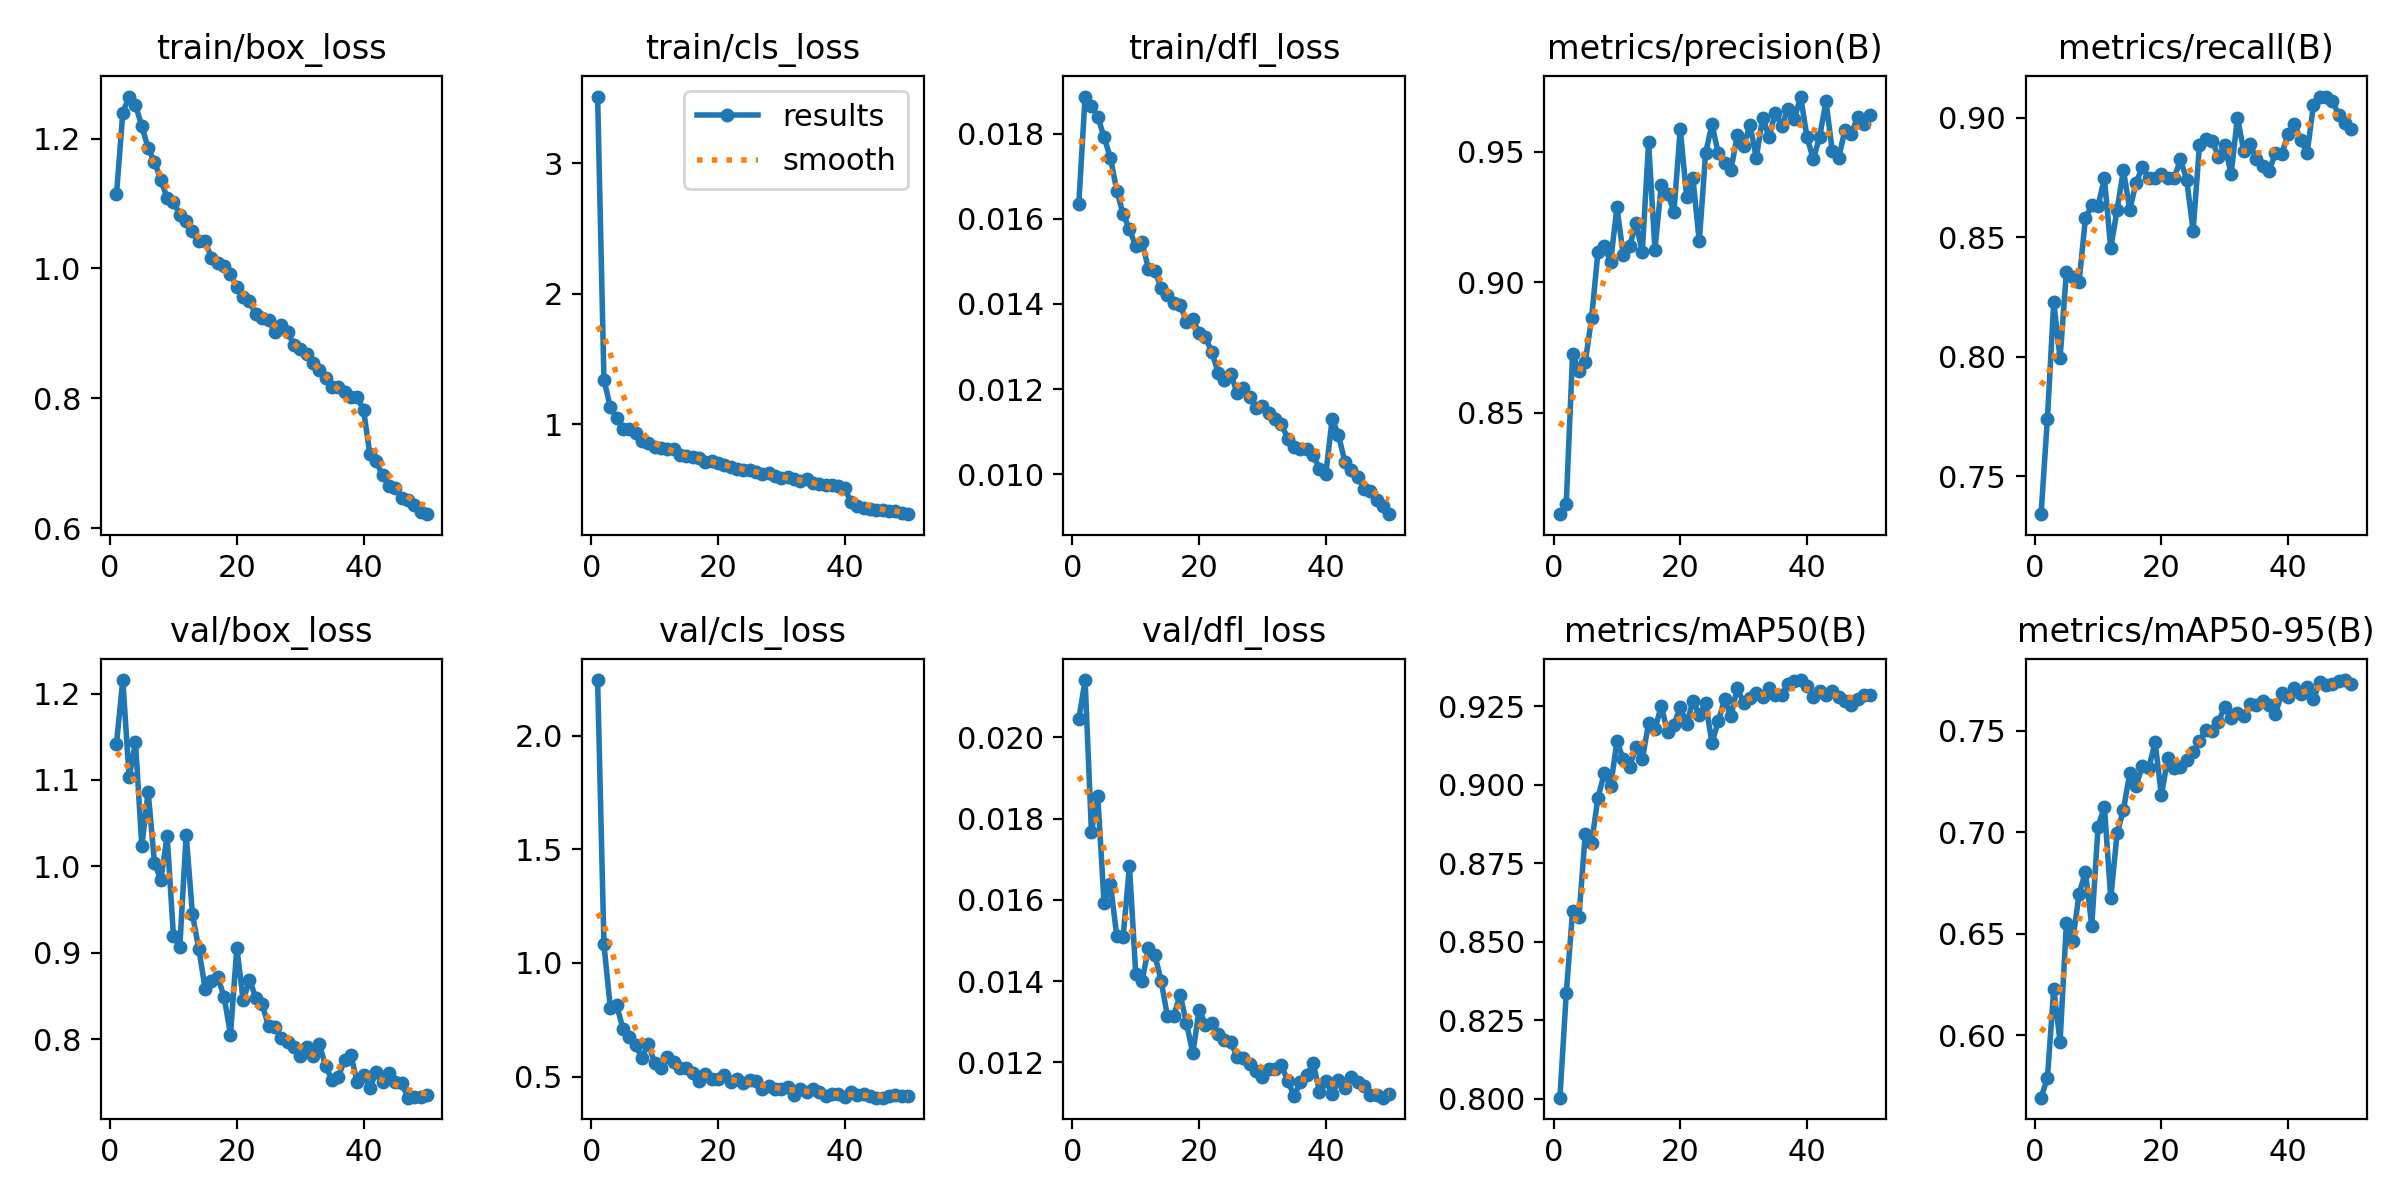

The table this chart was drawn from, first rows:
epoch, time, train/box_loss, train/cls_loss, train/dfl_loss, metrics/precision(B), metrics/recall(B), metrics/mAP50(B), metrics/mAP50-95(B), val/box_loss, val/cls_loss, val/dfl_loss, lr/pg0, lr/pg1, lr/pg2
1, 204.9, 1.114, 3.51, 0.01634, 0.8112, 0.7342, 0.8004, 0.5694, 1.142, 2.244, 0.02044, 0.0006653, 0.0006653, 0.0006653
2, 374.1, 1.24, 1.341, 0.01887, 0.8152, 0.7741, 0.8336, 0.579, 1.216, 1.081, 0.02141, 0.001306, 0.001306, 0.001306
3, 540.8, 1.265, 1.134, 0.01864, 0.8725, 0.8228, 0.8598, 0.623, 1.103, 0.8033, 0.01767, 0.001919, 0.001919, 0.001919
4, 705.8, 1.252, 1.045, 0.0184, 0.866, 0.7993, 0.8579, 0.5969, 1.144, 0.8142, 0.01856, 0.001881, 0.001881, 0.001881
5, 872.1, 1.219, 0.9645, 0.01791, 0.8695, 0.8356, 0.8843, 0.6555, 1.024, 0.7115, 0.01591, 0.001842, 0.001842, 0.001842
6, 1038, 1.185, 0.9646, 0.01743, 0.8863, 0.8333, 0.8815, 0.6467, 1.086, 0.6741, 0.01638, 0.001802, 0.001802, 0.001802
7, 1203, 1.164, 0.9319, 0.01666, 0.9115, 0.8312, 0.8959, 0.6696, 1.004, 0.6374, 0.01511, 0.001762, 0.001762, 0.001762
8, 1367, 1.136, 0.8687, 0.01611, 0.914, 0.8579, 0.9037, 0.6806, 0.984, 0.5832, 0.01509, 0.001723, 0.001723, 0.001723
9, 1533, 1.108, 0.8535, 0.01575, 0.9078, 0.8633, 0.8995, 0.6539, 1.035, 0.6452, 0.01683, 0.001683, 0.001683, 0.001683
10, 1698, 1.102, 0.8288, 0.01535, 0.9287, 0.8632, 0.9138, 0.7029, 0.9191, 0.5596, 0.01417, 0.001644, 0.001644, 0.001644
11, 1863, 1.083, 0.8147, 0.01546, 0.9105, 0.8745, 0.9082, 0.7126, 0.9069, 0.5395, 0.01401, 0.001604, 0.001604, 0.001604
12, 2027, 1.074, 0.8098, 0.01481, 0.9137, 0.8453, 0.9058, 0.6676, 1.037, 0.5879, 0.01481, 0.001564, 0.001564, 0.001564
13, 2190, 1.057, 0.8079, 0.01477, 0.9227, 0.8614, 0.9119, 0.6995, 0.9444, 0.5632, 0.01465, 0.001525, 0.001525, 0.001525
14, 2354, 1.042, 0.7629, 0.01438, 0.9116, 0.8781, 0.9081, 0.7112, 0.9044, 0.5374, 0.01401, 0.001485, 0.001485, 0.001485
15, 2518, 1.042, 0.7548, 0.0142, 0.9535, 0.8614, 0.9196, 0.7292, 0.8586, 0.539, 0.01313, 0.001446, 0.001446, 0.001446
16, 2680, 1.016, 0.752, 0.01401, 0.9125, 0.8728, 0.9177, 0.7229, 0.8673, 0.5148, 0.01315, 0.001406, 0.001406, 0.001406
17, 2842, 1.008, 0.7392, 0.01398, 0.9373, 0.8792, 0.9251, 0.733, 0.8718, 0.4807, 0.01366, 0.001366, 0.001366, 0.001366
18, 3008, 1.004, 0.7145, 0.01357, 0.934, 0.8746, 0.9167, 0.7318, 0.8487, 0.51, 0.01297, 0.001327, 0.001327, 0.001327
19, 3173, 0.9917, 0.7219, 0.01364, 0.9271, 0.8746, 0.9191, 0.7444, 0.8055, 0.488, 0.01222, 0.001287, 0.001287, 0.001287
20, 3337, 0.9714, 0.7049, 0.01332, 0.9587, 0.8765, 0.9247, 0.7183, 0.906, 0.489, 0.01329, 0.001248, 0.001248, 0.001248
21, 3500, 0.9567, 0.6863, 0.01322, 0.9328, 0.8746, 0.9194, 0.7366, 0.8451, 0.5056, 0.01293, 0.001208, 0.001208, 0.001208
22, 3664, 0.9491, 0.6728, 0.01287, 0.9397, 0.8746, 0.9267, 0.732, 0.8686, 0.478, 0.01298, 0.001168, 0.001168, 0.001168
23, 3828, 0.9292, 0.6608, 0.01238, 0.9156, 0.8825, 0.9223, 0.7321, 0.848, 0.488, 0.01269, 0.001129, 0.001129, 0.001129
24, 3994, 0.9234, 0.6524, 0.01222, 0.9495, 0.8738, 0.926, 0.7358, 0.8402, 0.4742, 0.01255, 0.001089, 0.001089, 0.001089
25, 4163, 0.9208, 0.6512, 0.01236, 0.9605, 0.8527, 0.9132, 0.7397, 0.8153, 0.4849, 0.0125, 0.00105, 0.00105, 0.00105
26, 4335, 0.9026, 0.6347, 0.0119, 0.9494, 0.8883, 0.9203, 0.7449, 0.814, 0.4808, 0.01213, 0.00101, 0.00101, 0.00101
27, 4509, 0.9136, 0.6161, 0.01203, 0.9455, 0.8912, 0.9272, 0.7504, 0.8019, 0.4437, 0.0121, 0.0009704, 0.0009704, 0.0009704
28, 4682, 0.9026, 0.6293, 0.01181, 0.9431, 0.8903, 0.9219, 0.7499, 0.7971, 0.4577, 0.01196, 0.0009308, 0.0009308, 0.0009308
29, 4854, 0.8823, 0.6022, 0.01155, 0.9563, 0.8837, 0.9309, 0.7546, 0.7915, 0.4435, 0.01179, 0.0008912, 0.0008912, 0.0008912
30, 5024, 0.8753, 0.5879, 0.01161, 0.9521, 0.8884, 0.926, 0.7619, 0.7805, 0.4439, 0.01165, 0.0008516, 0.0008516, 0.0008516
31, 5196, 0.8687, 0.5938, 0.01144, 0.9603, 0.8763, 0.9275, 0.7563, 0.7909, 0.4544, 0.01184, 0.000812, 0.000812, 0.000812
32, 5364, 0.8543, 0.5799, 0.0113, 0.9477, 0.9, 0.9294, 0.759, 0.7809, 0.4186, 0.01184, 0.0007724, 0.0007724, 0.0007724
33, 5532, 0.8443, 0.5696, 0.01117, 0.963, 0.886, 0.9281, 0.7573, 0.7947, 0.4451, 0.01193, 0.0007328, 0.0007328, 0.0007328
34, 5699, 0.8307, 0.5777, 0.01083, 0.9557, 0.8888, 0.9307, 0.7631, 0.7692, 0.4346, 0.01154, 0.0006932, 0.0006932, 0.0006932
35, 5867, 0.818, 0.5482, 0.01064, 0.9648, 0.8825, 0.9286, 0.763, 0.7531, 0.4451, 0.01118, 0.0006536, 0.0006536, 0.0006536
36, 6035, 0.8167, 0.5437, 0.01059, 0.9599, 0.8798, 0.9286, 0.7648, 0.7561, 0.4308, 0.01152, 0.000614, 0.000614, 0.000614
37, 6203, 0.8091, 0.5325, 0.0106, 0.9662, 0.8778, 0.9321, 0.7629, 0.7759, 0.4165, 0.01168, 0.0005744, 0.0005744, 0.0005744
38, 6370, 0.8024, 0.5334, 0.01045, 0.9624, 0.8851, 0.9331, 0.7584, 0.7814, 0.4229, 0.01198, 0.0005348, 0.0005348, 0.0005348
39, 6540, 0.8016, 0.525, 0.01013, 0.9711, 0.8848, 0.9333, 0.7686, 0.7505, 0.4242, 0.01128, 0.0004952, 0.0004952, 0.0004952
40, 6708, 0.7822, 0.5111, 0.01001, 0.9556, 0.893, 0.9315, 0.7669, 0.7588, 0.4116, 0.01155, 0.0004556, 0.0004556, 0.0004556
41, 6872, 0.7139, 0.4024, 0.0113, 0.947, 0.8974, 0.9281, 0.7713, 0.7435, 0.4312, 0.01121, 0.000416, 0.000416, 0.000416
42, 7033, 0.7031, 0.3772, 0.01092, 0.9557, 0.8904, 0.9299, 0.768, 0.7618, 0.4208, 0.01156, 0.0003764, 0.0003764, 0.0003764
43, 7192, 0.6811, 0.3576, 0.01029, 0.9693, 0.885, 0.9286, 0.7717, 0.7511, 0.4248, 0.01136, 0.0003368, 0.0003368, 0.0003368
44, 7347, 0.6646, 0.3496, 0.0101, 0.9501, 0.9053, 0.9299, 0.7658, 0.7613, 0.4137, 0.01163, 0.0002972, 0.0002972, 0.0002972
45, 7501, 0.6617, 0.3443, 0.00994, 0.9476, 0.9088, 0.928, 0.7741, 0.7504, 0.4075, 0.01151, 0.0002576, 0.0002576, 0.0002576
46, 7655, 0.6468, 0.3422, 0.00966, 0.9584, 0.9088, 0.9267, 0.7727, 0.7494, 0.4079, 0.01141, 0.000218, 0.000218, 0.000218
47, 7811, 0.6434, 0.3371, 0.00961, 0.9569, 0.907, 0.9252, 0.7733, 0.7324, 0.4143, 0.0112, 0.0001784, 0.0001784, 0.0001784
48, 7969, 0.6353, 0.3336, 0.0094, 0.9633, 0.9009, 0.9272, 0.7744, 0.7328, 0.4183, 0.01119, 0.0001388, 0.0001388, 0.0001388
49, 8127, 0.6252, 0.3227, 0.00925, 0.9606, 0.8977, 0.9287, 0.7751, 0.7328, 0.4144, 0.01113, 9.92e-05, 9.92e-05, 9.92e-05
50, 8285, 0.6214, 0.3118, 0.00906, 0.9641, 0.8953, 0.9286, 0.773, 0.7351, 0.4154, 0.01123, 5.96e-05, 5.96e-05, 5.96e-05
